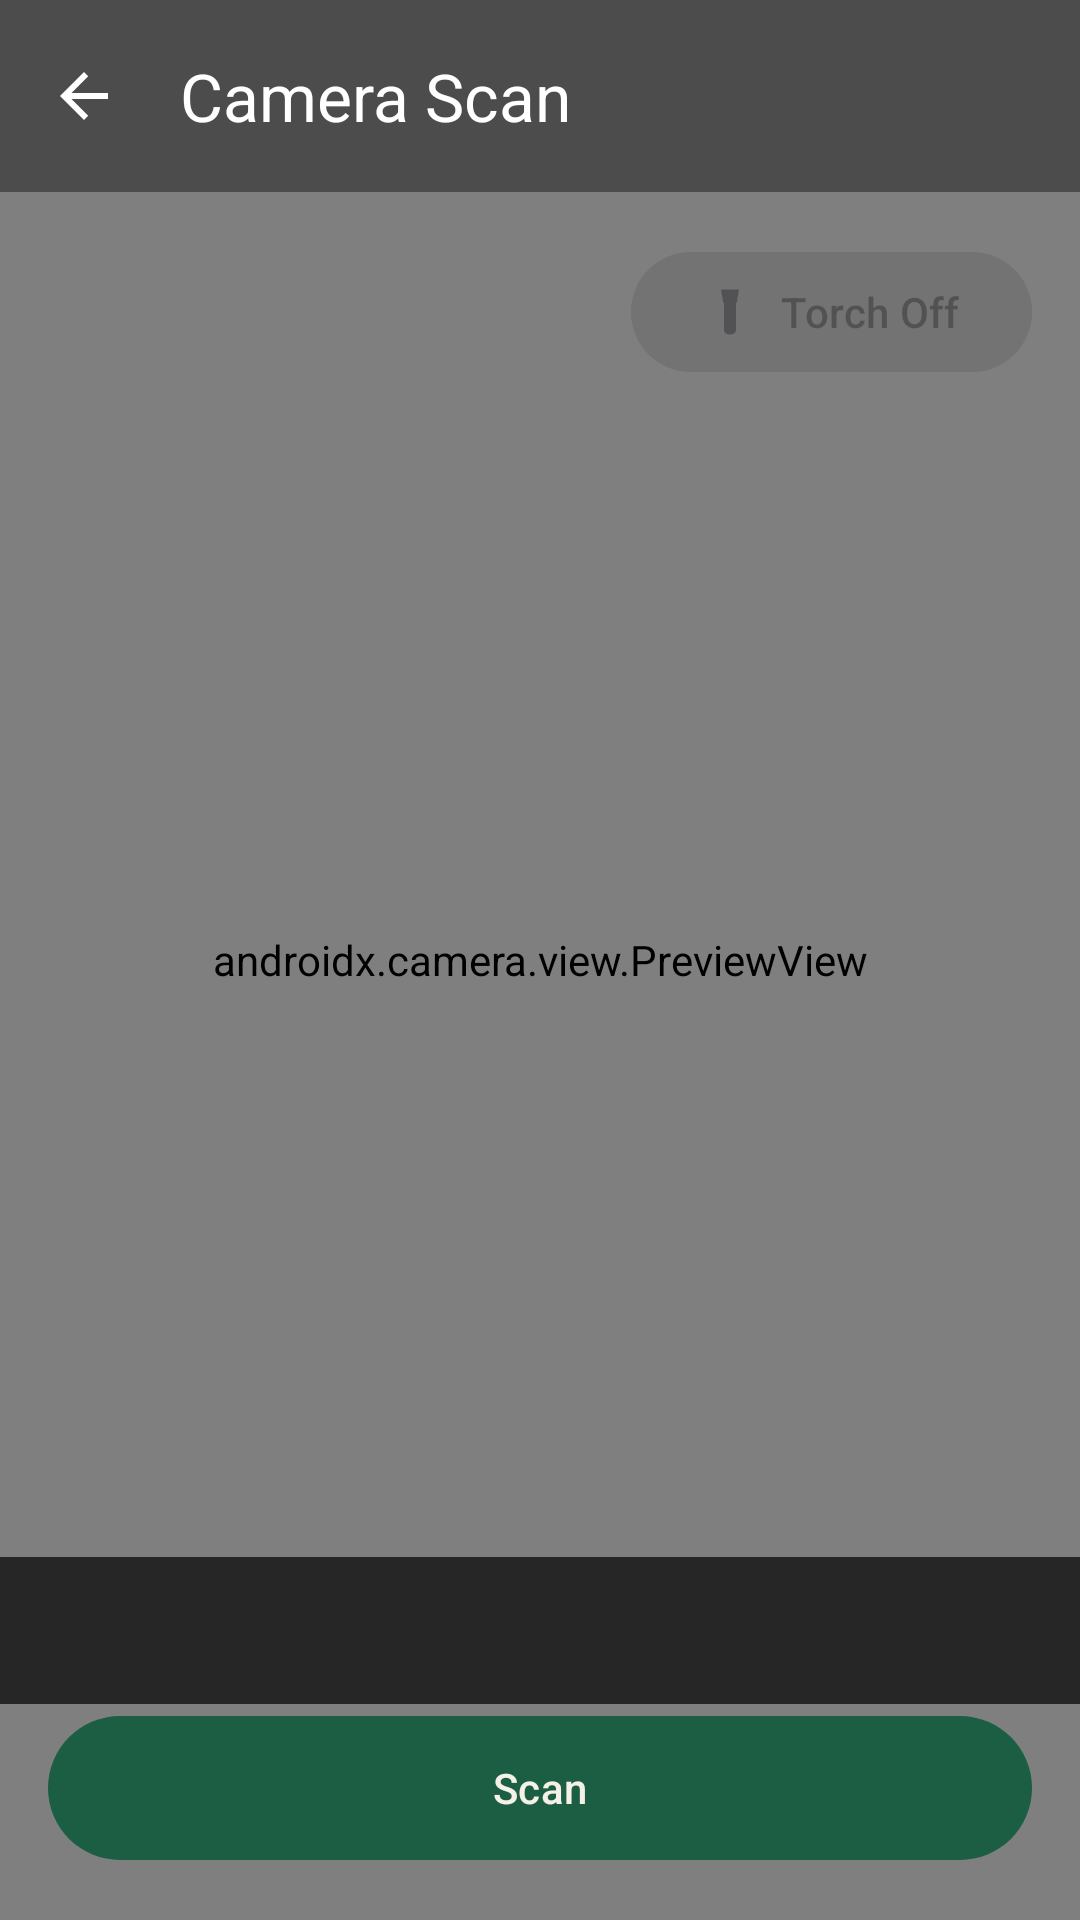

Produce the Android XML layout that renders to this screen, including the resource entries it uses.
<!-- AndroidManifest.xml: application theme Theme.DominoCounter -->
<!-- res/layout/fragment_camera_scanner.xml -->
<?xml version="1.0" encoding="utf-8"?>
<androidx.constraintlayout.widget.ConstraintLayout
    xmlns:android="http://schemas.android.com/apk/res/android"
    xmlns:app="http://schemas.android.com/apk/res-auto"
    android:layout_width="match_parent"
    android:layout_height="match_parent"
    android:background="@android:color/black">

    
    <androidx.camera.view.PreviewView
        android:id="@+id/previewView"
        android:layout_width="0dp"
        android:layout_height="0dp"
        app:implementationMode="performance"
        app:scaleType="fitCenter"
        app:layout_constraintBottom_toBottomOf="parent"
        app:layout_constraintEnd_toEndOf="parent"
        app:layout_constraintStart_toStartOf="parent"
        app:layout_constraintTop_toTopOf="parent" />

    
    <com.example.dominocounter.ui.scanner.ScanReviewView
        android:id="@+id/reviewView"
        android:layout_width="0dp"
        android:layout_height="0dp"
        android:background="@android:color/black"
        android:contentDescription="@string/scan_photo_description"
        android:visibility="gone"
        app:layout_constraintBottom_toBottomOf="parent"
        app:layout_constraintEnd_toEndOf="parent"
        app:layout_constraintStart_toStartOf="parent"
        app:layout_constraintTop_toTopOf="parent" />

    <com.google.android.material.appbar.MaterialToolbar
        android:id="@+id/toolbar"
        android:layout_width="0dp"
        android:layout_height="wrap_content"
        android:minHeight="?attr/actionBarSize"
        android:background="#66000000"
        app:layout_constraintEnd_toEndOf="parent"
        app:layout_constraintStart_toStartOf="parent"
        app:layout_constraintTop_toTopOf="parent"
        app:navigationIcon="@drawable/ic_back"
        app:navigationIconTint="@color/white"
        app:title="@string/scan_title"
        app:titleTextColor="@color/white" />

    <com.google.android.material.button.MaterialButton
        android:id="@+id/torchButton"
        style="@style/Widget.Material3.Button.TonalButton"
        android:layout_width="wrap_content"
        android:layout_height="wrap_content"
        android:layout_margin="16dp"
        android:enabled="false"
        android:text="@string/torch_state_off"
        app:icon="@drawable/ic_torch"
        app:iconGravity="textStart"
        app:iconPadding="8dp"
        app:iconSize="18dp"
        app:layout_constraintEnd_toEndOf="parent"
        app:layout_constraintTop_toBottomOf="@id/toolbar" />

    <com.google.android.material.progressindicator.CircularProgressIndicator
        android:id="@+id/progress"
        android:layout_width="wrap_content"
        android:layout_height="wrap_content"
        android:indeterminate="true"
        android:visibility="gone"
        app:indicatorColor="@color/white"
        app:layout_constraintBottom_toBottomOf="parent"
        app:layout_constraintEnd_toEndOf="parent"
        app:layout_constraintStart_toStartOf="parent"
        app:layout_constraintTop_toTopOf="parent" />

    <LinearLayout
        android:id="@+id/hud"
        android:layout_width="0dp"
        android:layout_height="wrap_content"
        android:background="#B3000000"
        android:gravity="center_horizontal"
        android:orientation="vertical"
        android:paddingStart="16dp"
        android:paddingTop="12dp"
        android:paddingEnd="16dp"
        android:paddingBottom="16dp"
        app:layout_constraintBottom_toTopOf="@id/controls"
        app:layout_constraintEnd_toEndOf="parent"
        app:layout_constraintStart_toStartOf="parent">

        <TextView
            android:id="@+id/labelText"
            android:layout_width="wrap_content"
            android:layout_height="wrap_content"
            android:letterSpacing="0.25"
            android:text="@string/label_total"
            android:textColor="#B0FFFFFF"
            android:textSize="14sp"
            android:textStyle="bold"
            android:visibility="gone" />

        <TextView
            android:id="@+id/totalText"
            android:layout_width="wrap_content"
            android:layout_height="wrap_content"
            android:fontFamily="sans-serif-black"
            android:includeFontPadding="false"
            android:text="@string/zero"
            android:textColor="@color/white"
            android:textSize="72sp"
            android:textStyle="bold"
            android:visibility="gone" />

        <TextView
            android:id="@+id/timingText"
            android:layout_width="wrap_content"
            android:layout_height="wrap_content"
            android:layout_marginTop="4dp"
            android:fontFamily="monospace"
            android:textColor="#80FFFFFF"
            android:textSize="12sp"
            android:visibility="gone" />

        <TextView
            android:id="@+id/hintText"
            android:layout_width="wrap_content"
            android:layout_height="wrap_content"
            android:layout_marginTop="2dp"
            android:gravity="center"
            android:textColor="#CCFFFFFF"
            android:textSize="14sp" />
    </LinearLayout>

    
    <FrameLayout
        android:id="@+id/controls"
        android:layout_width="0dp"
        android:layout_height="wrap_content"
        android:layout_margin="16dp"
        app:layout_constraintBottom_toBottomOf="parent"
        app:layout_constraintEnd_toEndOf="parent"
        app:layout_constraintStart_toStartOf="parent">

        <com.google.android.material.button.MaterialButton
            android:id="@+id/captureButton"
            android:layout_width="match_parent"
            android:layout_height="56dp"
            android:text="@string/scan_capture" />

        <LinearLayout
            android:id="@+id/reviewButtons"
            android:layout_width="match_parent"
            android:layout_height="wrap_content"
            android:orientation="horizontal"
            android:visibility="gone">

            <com.google.android.material.button.MaterialButton
                android:id="@+id/retakeButton"
                style="@style/Widget.Material3.Button.OutlinedButton"
                android:layout_width="0dp"
                android:layout_height="56dp"
                android:layout_marginEnd="8dp"
                android:layout_weight="1"
                android:text="@string/scan_retake"
                android:textColor="@color/white"
                app:strokeColor="@color/white" />

            <com.google.android.material.button.MaterialButton
                android:id="@+id/confirmButton"
                android:layout_width="0dp"
                android:layout_height="56dp"
                android:layout_marginStart="8dp"
                android:layout_weight="2"
                android:text="@string/scan_confirm" />
        </LinearLayout>
    </FrameLayout>

</androidx.constraintlayout.widget.ConstraintLayout>
<!-- resources referenced by this layout -->
<resources>
  <color name="white">#FFFFFFFF</color>
  <!-- drawable ic_back (drawable) -->
  <vector xmlns:android="http://schemas.android.com/apk/res/android"
      android:width="24dp" android:height="24dp"
      android:viewportWidth="24" android:viewportHeight="24"
      android:tint="?attr/colorOnSurface">
      <path android:fillColor="@android:color/white"
          android:pathData="M20,11H7.83l5.59,-5.59L12,4l-8,8 8,8 1.41,-1.41L7.83,13H20v-2z" />
  </vector>
  <!-- drawable ic_torch (drawable) -->
  <vector xmlns:android="http://schemas.android.com/apk/res/android"
      android:width="24dp" android:height="24dp"
      android:viewportWidth="24" android:viewportHeight="24">
      <path android:fillColor="@android:color/white"
          android:pathData="M8,2 L16,2 L15,8 L9,8 Z" />
      <path android:fillColor="@android:color/white"
          android:pathData="M9.3,8 L14.7,8 L14.7,20 C14.7,21 13.9,22 12,22 C10.1,22 9.3,21 9.3,20 Z" />
  </vector>
  <string name="label_total">TOTAL POINTS</string>
  <string name="scan_capture">Scan</string>
  <string name="scan_confirm">Use this score</string>
  <string name="scan_photo_description">Photo of the tiles</string>
  <string name="scan_retake">Retake</string>
  <string name="scan_title">Camera Scan</string>
  <string name="torch_state_off">Torch Off</string>
  <string name="zero" translatable="false">0</string>
  <style name="Theme.DominoCounter" parent="Theme.Material3.DayNight.NoActionBar">
          <item name="colorPrimary">@color/felt</item>
          <item name="colorOnPrimary">@color/ivory</item>
          <item name="colorPrimaryContainer">@color/felt_light</item>
          <item name="colorSecondary">@color/brass</item>
          <item name="android:statusBarColor">?attr/colorSurface</item>
          <item name="android:windowLightStatusBar" tools:targetApi="m">true</item>
      </style>
  <color name="felt">#1B5E44</color>
  <color name="ivory">#F5F1E6</color>
  <color name="felt_light">#2E8B65</color>
  <color name="brass">#C8A24A</color>
</resources>
